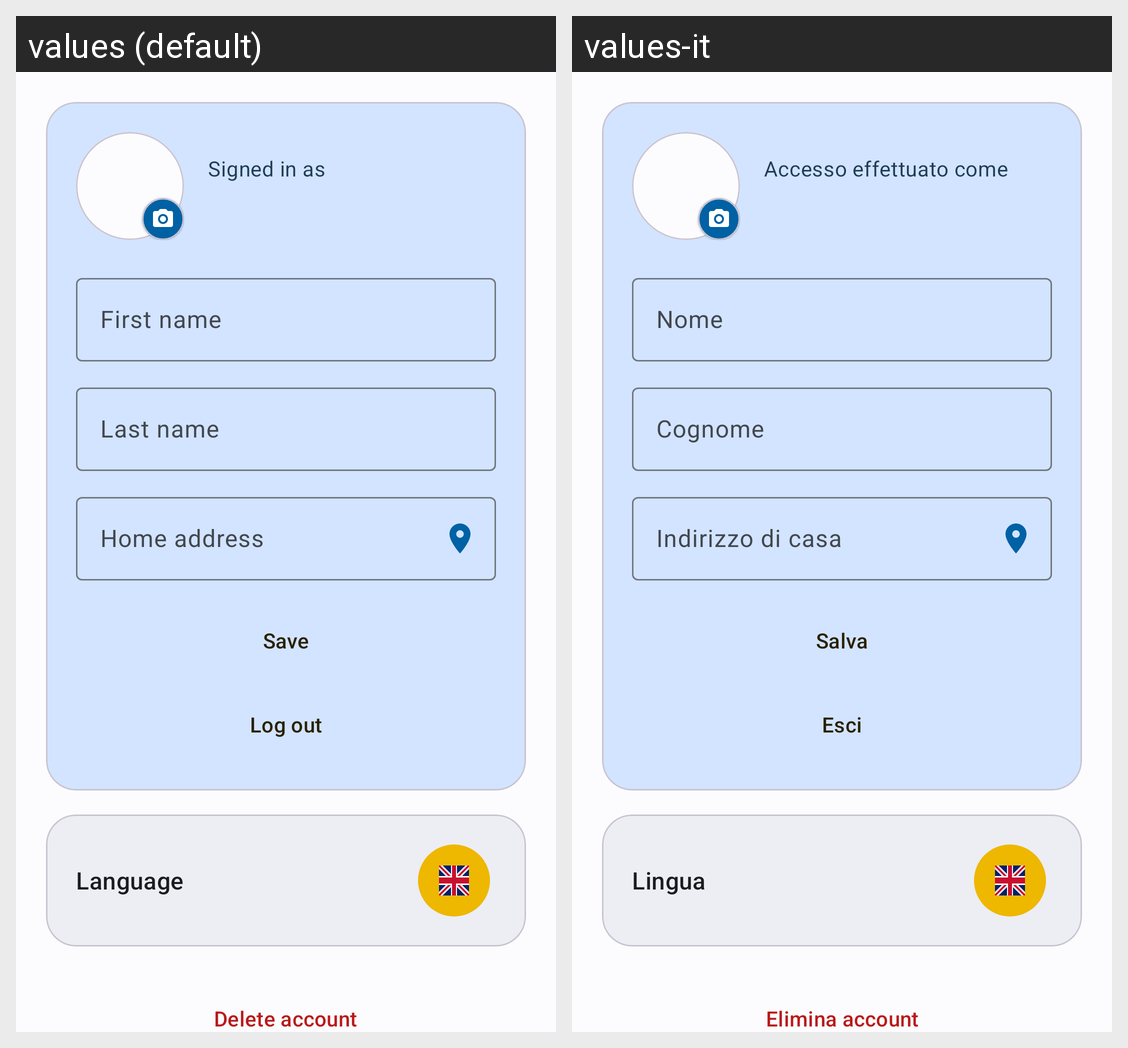

The same Android screen rendered under two of its app's locales, left to right. List the strings drawn on it with the default value and each locale's translation.
Android screen res/layout/fragment_account.xml rendered under 2 locales, left to right: values (default), values-it. Device: Nexus 5 (rendered at 1080×1920; each locale shown at half size, 540×960, under a caption strip naming it); theme Theme.GijonSmartParking.
Strings drawn on this screen, with the default value and each locale's value (text and hints the layout hard-codes, and strings that could not be matched under every locale, appear in the picture but are not listed):

account_email_label
  values: Signed in as
  values-it: Accesso effettuato come

hint_first_name
  values: First name
  values-it: Nome

hint_last_name
  values: Last name
  values-it: Cognome

hint_home_address
  values: Home address
  values-it: Indirizzo di casa

btn_save_profile
  values: Save
  values-it: Salva

cd_logout
  values: Log out
  values-it: Esci

account_language_section
  values: Language
  values-it: Lingua

account_delete_button
  values: Delete account
  values-it: Elimina account
